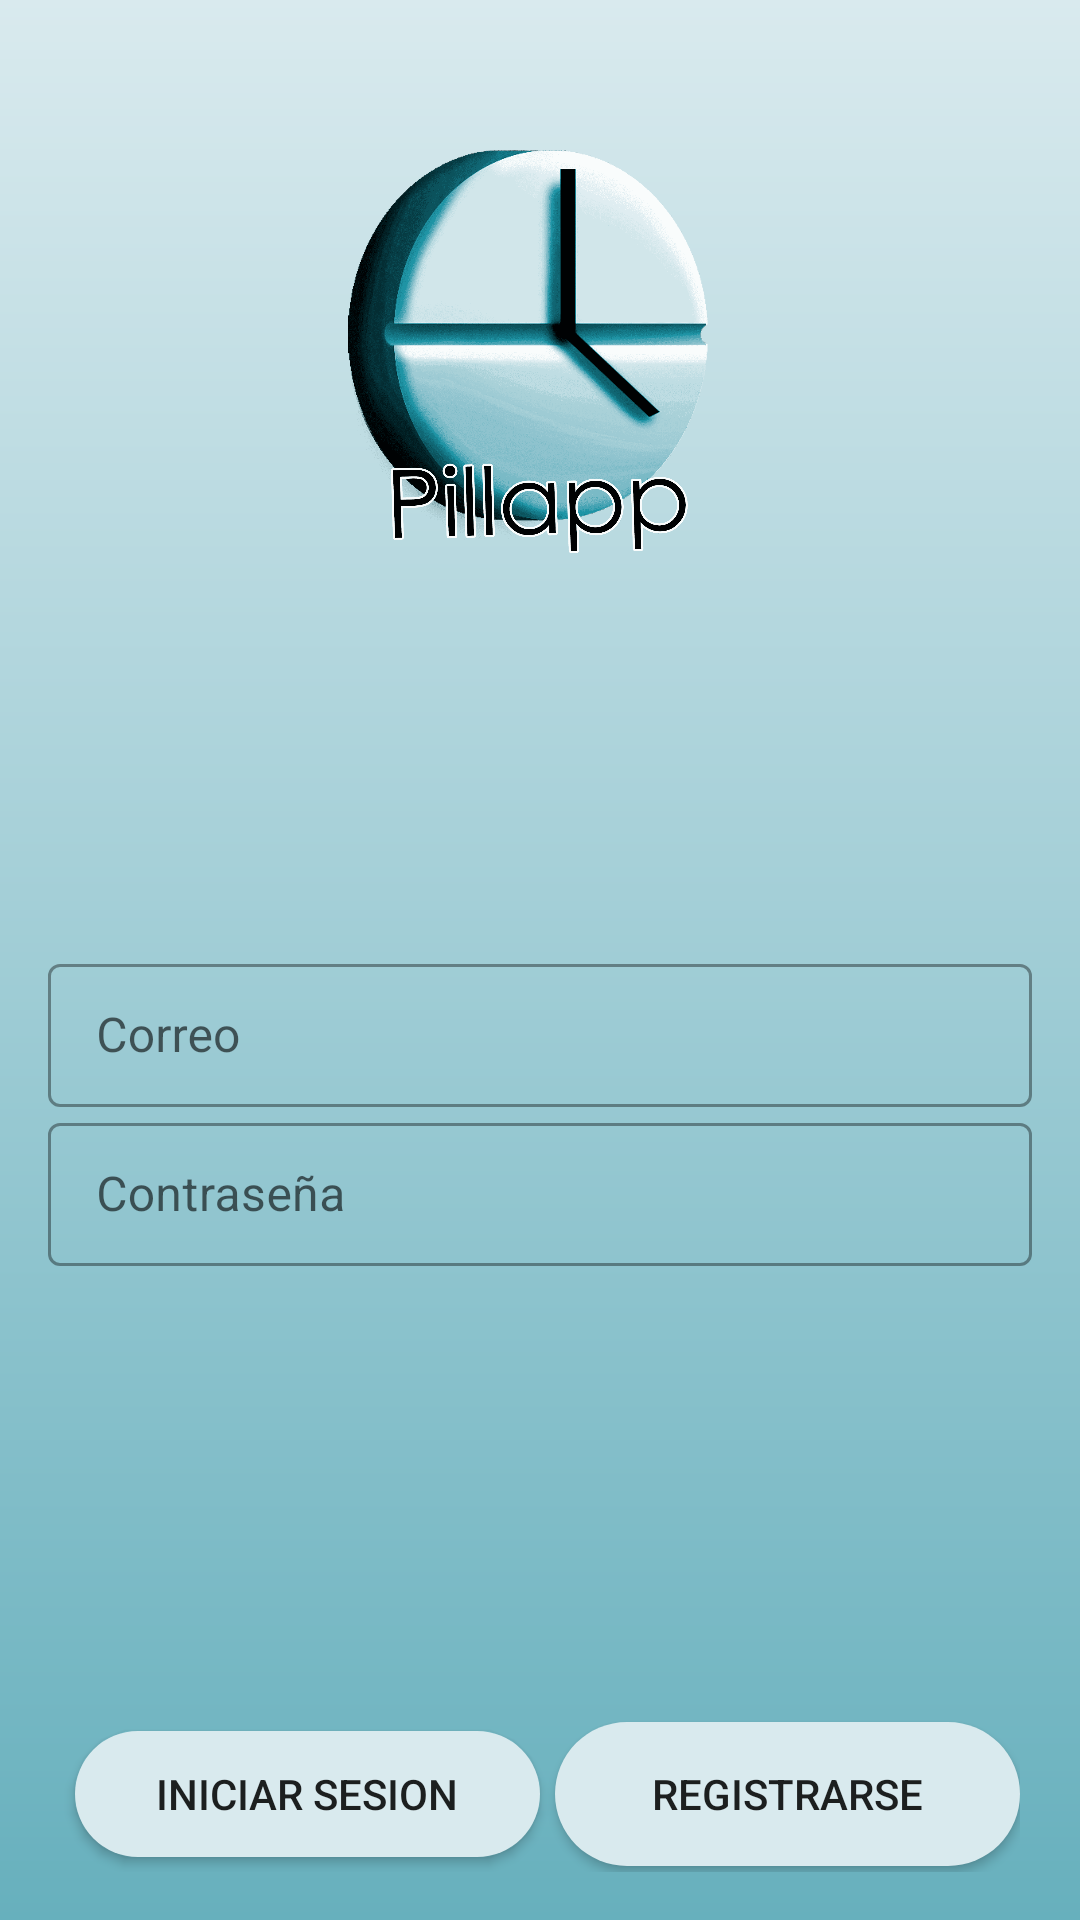

Layout XML and referenced resources for this Android screen:
<!-- AndroidManifest.xml: application theme Theme.MedicineApp -->
<!-- res/layout/activity_login.xml -->
<?xml version="1.0" encoding="utf-8"?>
<androidx.constraintlayout.widget.ConstraintLayout xmlns:android="http://schemas.android.com/apk/res/android"
    xmlns:app="http://schemas.android.com/apk/res-auto"
    xmlns:tools="http://schemas.android.com/tools"
    android:layout_width="match_parent"
    android:layout_height="match_parent"
    android:padding="16dp"
    android:orientation="vertical"
    tools:context=".activitys.LoginActivity"
    android:background="@drawable/background">



    <LinearLayout
        android:layout_width="match_parent"
        android:layout_height="match_parent"
        android:gravity="center"
        android:orientation="vertical">

        <ImageView
            android:id="@+id/imageView"
            android:layout_width="200dp"
            android:layout_height="200dp"
            app:srcCompat="@drawable/logo" />

        <com.google.android.material.textfield.TextInputLayout
            android:id="@+id/correoTxtInput"
            android:layout_marginTop="100dp"
            style="@style/Widget.MaterialComponents.TextInputLayout.OutlinedBox.Dense"
            android:layout_width="match_parent"
            android:layout_height="wrap_content"
            android:hint="Correo"
            app:startIconDrawable="@drawable/ic_person">

            <com.google.android.material.textfield.TextInputEditText
                android:id="@+id/correoEdt"
                android:layout_width="match_parent"
                android:layout_height="wrap_content"
                android:inputType="textEmailAddress" />
        </com.google.android.material.textfield.TextInputLayout>

        <com.google.android.material.textfield.TextInputLayout
            android:id="@+id/passwordTxtInput"
            style="@style/Widget.MaterialComponents.TextInputLayout.OutlinedBox.Dense"
            android:layout_width="match_parent"
            android:layout_height="wrap_content"
            android:hint="Contraseña"
            app:startIconDrawable="@drawable/ic_password">

            <com.google.android.material.textfield.TextInputEditText
                android:id="@+id/passwordEdt"
                android:layout_width="match_parent"
                android:layout_height="wrap_content"
                android:inputType="textPassword" />
        </com.google.android.material.textfield.TextInputLayout>

        <LinearLayout
            android:layout_marginTop="150dp"
            android:layout_width="wrap_content"
            android:layout_height="wrap_content"
            android:gravity="bottom"
            android:orientation="horizontal">

            <Button
                android:id="@+id/iniciarSesionButton"
                android:layout_width="155dp"
                android:layout_height="wrap_content"
                android:layout_gravity="center"
                android:layout_margin="5dp"
                android:background="@drawable/rounded_button"
                android:text="iniciar sesion" />

            <Button
                android:id="@+id/registrarseButton"
                android:layout_width="155dp"
                android:layout_height="wrap_content"
                android:layout_gravity="center"
                android:background="@drawable/rounded_button"
                android:text="registrarse" />
        </LinearLayout>

    </LinearLayout>


</androidx.constraintlayout.widget.ConstraintLayout>
<!-- resources referenced by this layout -->
<resources>
  <!-- drawable background (drawable) -->
  <?xml version="1.0" encoding="utf-8"?>
  <shape xmlns:android="http://schemas.android.com/apk/res/android"
      android:shape="rectangle">
  
      <gradient
          android:angle="90"
          android:startColor="#67B0BD"
          android:endColor="#D9EAEE"
          android:type="linear"/>
  </shape>
  <!-- drawable logo: png bitmap (drawable-v24, 278499 bytes) -->
  <!-- drawable rounded_button (drawable) -->
  <?xml version="1.0" encoding="utf-8"?>
  <shape xmlns:android="http://schemas.android.com/apk/res/android"
      android:shape="rectangle">
  
      <solid android:color="@color/logo" />
      <corners android:radius="30dp" />
  </shape>
  <style name="Theme.MedicineApp" parent="Theme.MaterialComponents.DayNight.NoActionBar">
          
          <item name="colorPrimary">@color/logo</item>
          <item name="colorPrimaryVariant">@color/purple_700</item>
          <item name="colorOnPrimary">@color/black</item>
          
          <item name="colorSecondary">@color/teal_200</item>
          <item name="colorSecondaryVariant">@color/teal_200</item>
          <item name="colorOnSecondary">@color/black</item>
          
          <item name="android:statusBarColor" tools:targetApi="l">?attr/colorPrimaryVariant</item>
          
      </style>
  <color name="logo">#D9EAEE</color>
  <color name="purple_700">#FF3700B3</color>
  <color name="black">#FF000000</color>
  <color name="teal_200">#FF03DAC5</color>
</resources>
